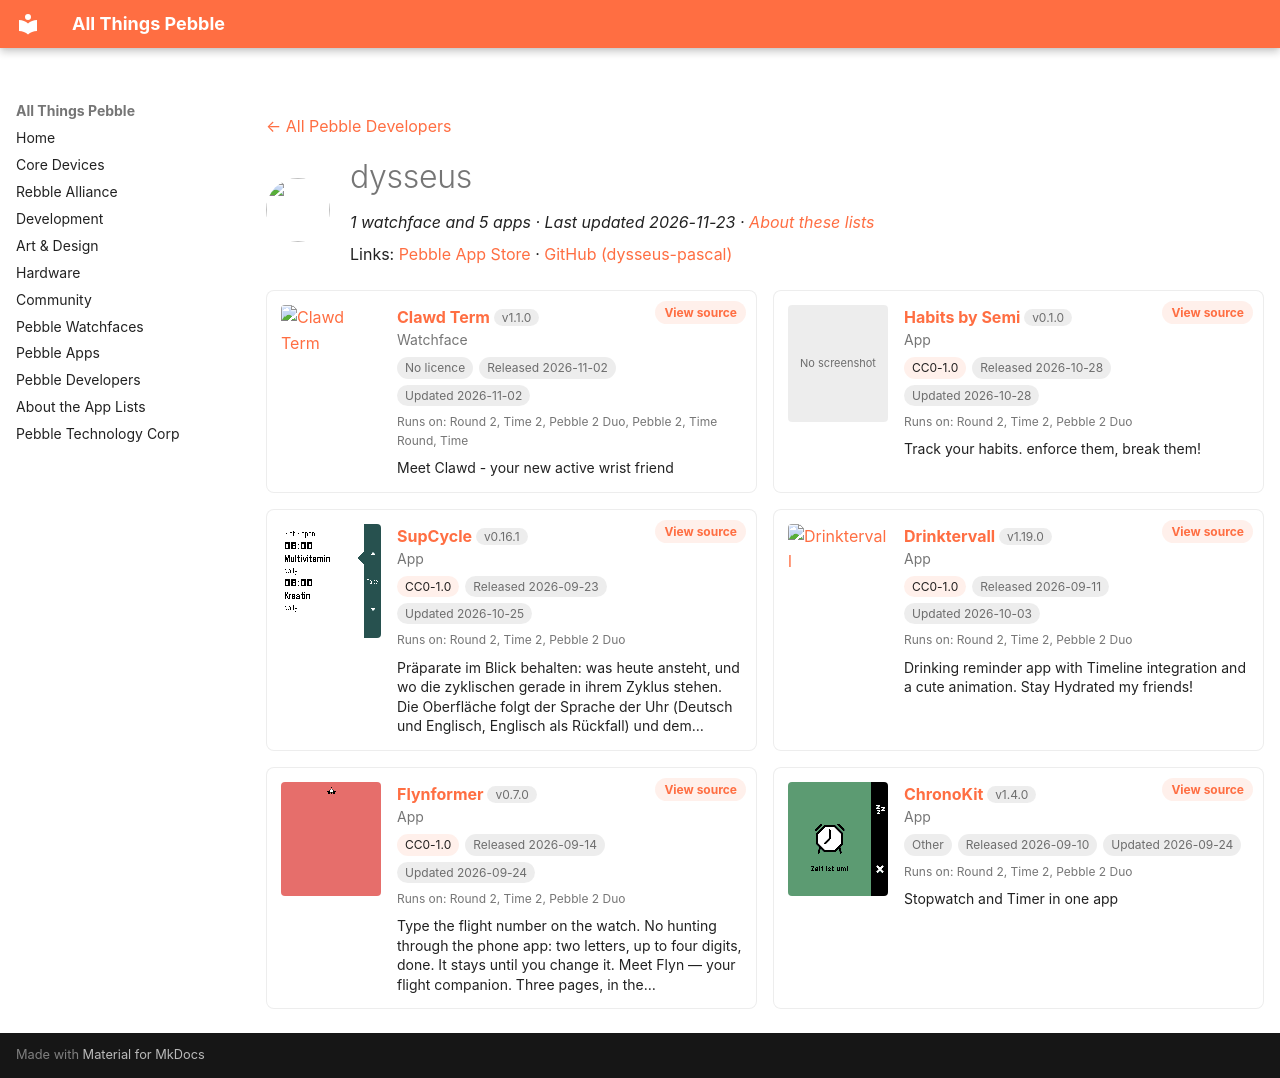

repository: saltedlolly/all-things-pebble · page: developers/dysseus.html · generator: mkdocs

---
title: "dysseus"
hide:
  - toc
---

<!-- Generated by scripts/update_app_directory.py: do not edit by hand -->
[← All Pebble Developers](../developers.md)

<div class="dev-header" markdown>
<img class="dev-avatar" src="https://github.com/dysseus-pascal.png?size=128" alt="" width="64" height="64" loading="lazy" onerror="this.remove()">
<div class="dev-intro" markdown>

# dysseus

*1 watchface and 5 apps · Last updated 2026-11-23 · [About these lists](../about-app-lists.md)*

Links: [Pebble App Store](https://apps.repebble.com/apps/dev/dysseus_d55366949234e464067ed224) · [GitHub (dysseus-pascal)](https://github.com/dysseus-pascal)

</div>
</div>

<div class="dev-controls" data-search-exclude hidden>
<div class="dev-filter" role="group" aria-label="Show"><button type="button" data-filter="all" aria-pressed="true">All <span>6</span></button><button type="button" data-filter="watchface" aria-pressed="false">Watchfaces <span>1</span></button><button type="button" data-filter="watchapp" aria-pressed="false">Apps <span>5</span></button></div>
<label class="dev-sort">Sort by <select><option value="updated">Recently updated</option><option value="released">Newest release</option><option value="title">A–Z</option></select></label>
</div>

<div class="app-grid dev-apps" data-search-exclude>
<div class="app-card" data-type="watchface" data-title="clawd term" data-released="2026-11-02" data-updated="2026-11-02">
<a class="app-shot" href="https://apps.repebble.com/be0049c0d5bd40df86048909" data-search-exclude><img src="../images/apps/be0049c0d5bd40df86048909.gif" alt="Clawd Term" loading="lazy"></a>
<div class="app-info">
<h2 class="app-name" id="app-be0049c0d5bd40df86048909"><a href="https://apps.repebble.com/be0049c0d5bd40df86048909">Clawd Term</a> <span class="app-version" title="Latest version" data-search-exclude>v1.1.0</span></h2>
<a class="app-source" href="https://github.com/dysseus-pascal/clawd-term" title="Source code" data-search-exclude>View source</a>
<div class="app-dev">Watchface</div>
<div class="app-tags" data-search-exclude><span class="app-licence app-licence--none" title="Licence">No licence</span> <span title="First published in the app store">Released 2026-11-02</span> <span title="Latest release in the app store">Updated 2026-11-02</span></div>
<div class="app-watches" title="Supported watches" data-search-exclude>Runs on: Round 2, Time 2, Pebble 2 Duo, Pebble 2, Time Round, Time</div>
<p class="app-desc">Meet Clawd - your new active wrist friend</p>
</div>
</div>
<div class="app-card" data-type="watchapp" data-title="habits by semi" data-released="2026-10-28" data-updated="2026-10-28">
<a class="app-shot" href="https://apps.repebble.com/b3c3cbc982dd4de4806c153f" data-search-exclude><span class="app-noshot">No screenshot</span></a>
<div class="app-info">
<h2 class="app-name" id="app-b3c3cbc982dd4de4806c153f"><a href="https://apps.repebble.com/b3c3cbc982dd4de4806c153f">Habits by Semi</a> <span class="app-version" title="Latest version" data-search-exclude>v0.1.0</span></h2>
<a class="app-source" href="https://github.com/dysseus-pascal/Habits" title="Source code" data-search-exclude>View source</a>
<div class="app-dev">App</div>
<div class="app-tags" data-search-exclude><span class="app-licence" title="Licence">CC0-1.0</span> <span title="First published in the app store">Released 2026-10-28</span> <span title="Latest release in the app store">Updated 2026-10-28</span></div>
<div class="app-watches" title="Supported watches" data-search-exclude>Runs on: Round 2, Time 2, Pebble 2 Duo</div>
<p class="app-desc">Track your habits. enforce them, break them!</p>
</div>
</div>
<div class="app-card" data-type="watchapp" data-title="supcycle" data-released="2026-09-23" data-updated="2026-10-25">
<a class="app-shot" href="https://apps.repebble.com/04848268a8b24e949f4eb832" data-search-exclude><img src="../images/apps/04848268a8b24e949f4eb832.png" alt="SupCycle" loading="lazy"></a>
<div class="app-info">
<h2 class="app-name" id="app-04848268a8b24e949f4eb832"><a href="https://apps.repebble.com/04848268a8b24e949f4eb832">SupCycle</a> <span class="app-version" title="Latest version" data-search-exclude>v0.16.1</span></h2>
<a class="app-source" href="https://github.com/dysseus-pascal/SupCycle" title="Source code" data-search-exclude>View source</a>
<div class="app-dev">App</div>
<div class="app-tags" data-search-exclude><span class="app-licence" title="Licence">CC0-1.0</span> <span title="First published in the app store">Released 2026-09-23</span> <span title="Latest release in the app store">Updated 2026-10-25</span></div>
<div class="app-watches" title="Supported watches" data-search-exclude>Runs on: Round 2, Time 2, Pebble 2 Duo</div>
<p class="app-desc">Präparate im Blick behalten: was heute ansteht, und wo die zyklischen gerade in ihrem Zyklus stehen. Die Oberfläche folgt der Sprache der Uhr (Deutsch und Englisch, Englisch als Rückfall) und dem…</p>
</div>
</div>
<div class="app-card" data-type="watchapp" data-title="drinktervall" data-released="2026-09-11" data-updated="2026-10-03">
<a class="app-shot" href="https://apps.repebble.com/e5b37daa64c24c5cbe11dd05" data-search-exclude><img src="../images/apps/e5b37daa64c24c5cbe11dd05.png" alt="Drinktervall" loading="lazy"></a>
<div class="app-info">
<h2 class="app-name" id="app-e5b37daa64c24c5cbe11dd05"><a href="https://apps.repebble.com/e5b37daa64c24c5cbe11dd05">Drinktervall</a> <span class="app-version" title="Latest version" data-search-exclude>v1.19.0</span></h2>
<a class="app-source" href="https://github.com/dysseus-pascal/Drinktervall" title="Source code" data-search-exclude>View source</a>
<div class="app-dev">App</div>
<div class="app-tags" data-search-exclude><span class="app-licence" title="Licence">CC0-1.0</span> <span title="First published in the app store">Released 2026-09-11</span> <span title="Latest release in the app store">Updated 2026-10-03</span></div>
<div class="app-watches" title="Supported watches" data-search-exclude>Runs on: Round 2, Time 2, Pebble 2 Duo</div>
<p class="app-desc">Drinking reminder app with Timeline integration and a cute animation. Stay Hydrated my friends!</p>
</div>
</div>
<div class="app-card" data-type="watchapp" data-title="flynformer" data-released="2026-09-14" data-updated="2026-09-24">
<a class="app-shot" href="https://apps.repebble.com/1f02276078b84a2e861d9e40" data-search-exclude><img src="../images/apps/1f02276078b84a2e861d9e40.gif" alt="Flynformer" loading="lazy"></a>
<div class="app-info">
<h2 class="app-name" id="app-1f02276078b84a2e861d9e40"><a href="https://apps.repebble.com/1f02276078b84a2e861d9e40">Flynformer</a> <span class="app-version" title="Latest version" data-search-exclude>v0.7.0</span></h2>
<a class="app-source" href="https://github.com/dysseus-pascal/Flynformer" title="Source code" data-search-exclude>View source</a>
<div class="app-dev">App</div>
<div class="app-tags" data-search-exclude><span class="app-licence" title="Licence">CC0-1.0</span> <span title="First published in the app store">Released 2026-09-14</span> <span title="Latest release in the app store">Updated 2026-09-24</span></div>
<div class="app-watches" title="Supported watches" data-search-exclude>Runs on: Round 2, Time 2, Pebble 2 Duo</div>
<p class="app-desc">Type the flight number on the watch. No hunting through the phone app: two letters, up to four digits, done. It stays until you change it. Meet Flyn — your flight companion. Three pages, in the…</p>
</div>
</div>
<div class="app-card" data-type="watchapp" data-title="chronokit" data-released="2026-09-10" data-updated="2026-09-24">
<a class="app-shot" href="https://apps.repebble.com/00e60e51de9047b68241bcb0" data-search-exclude><img src="../images/apps/00e60e51de9047b68241bcb0.png" alt="ChronoKit" loading="lazy"></a>
<div class="app-info">
<h2 class="app-name" id="app-00e60e51de9047b68241bcb0"><a href="https://apps.repebble.com/00e60e51de9047b68241bcb0">ChronoKit</a> <span class="app-version" title="Latest version" data-search-exclude>v1.4.0</span></h2>
<a class="app-source" href="https://github.com/dysseus-pascal/ChronoKit" title="Source code" data-search-exclude>View source</a>
<div class="app-dev">App</div>
<div class="app-tags" data-search-exclude><span class="app-licence app-licence--none" title="Licence">Other</span> <span title="First published in the app store">Released 2026-09-10</span> <span title="Latest release in the app store">Updated 2026-09-24</span></div>
<div class="app-watches" title="Supported watches" data-search-exclude>Runs on: Round 2, Time 2, Pebble 2 Duo</div>
<p class="app-desc">Stopwatch and Timer in one app</p>
</div>
</div>
</div>
